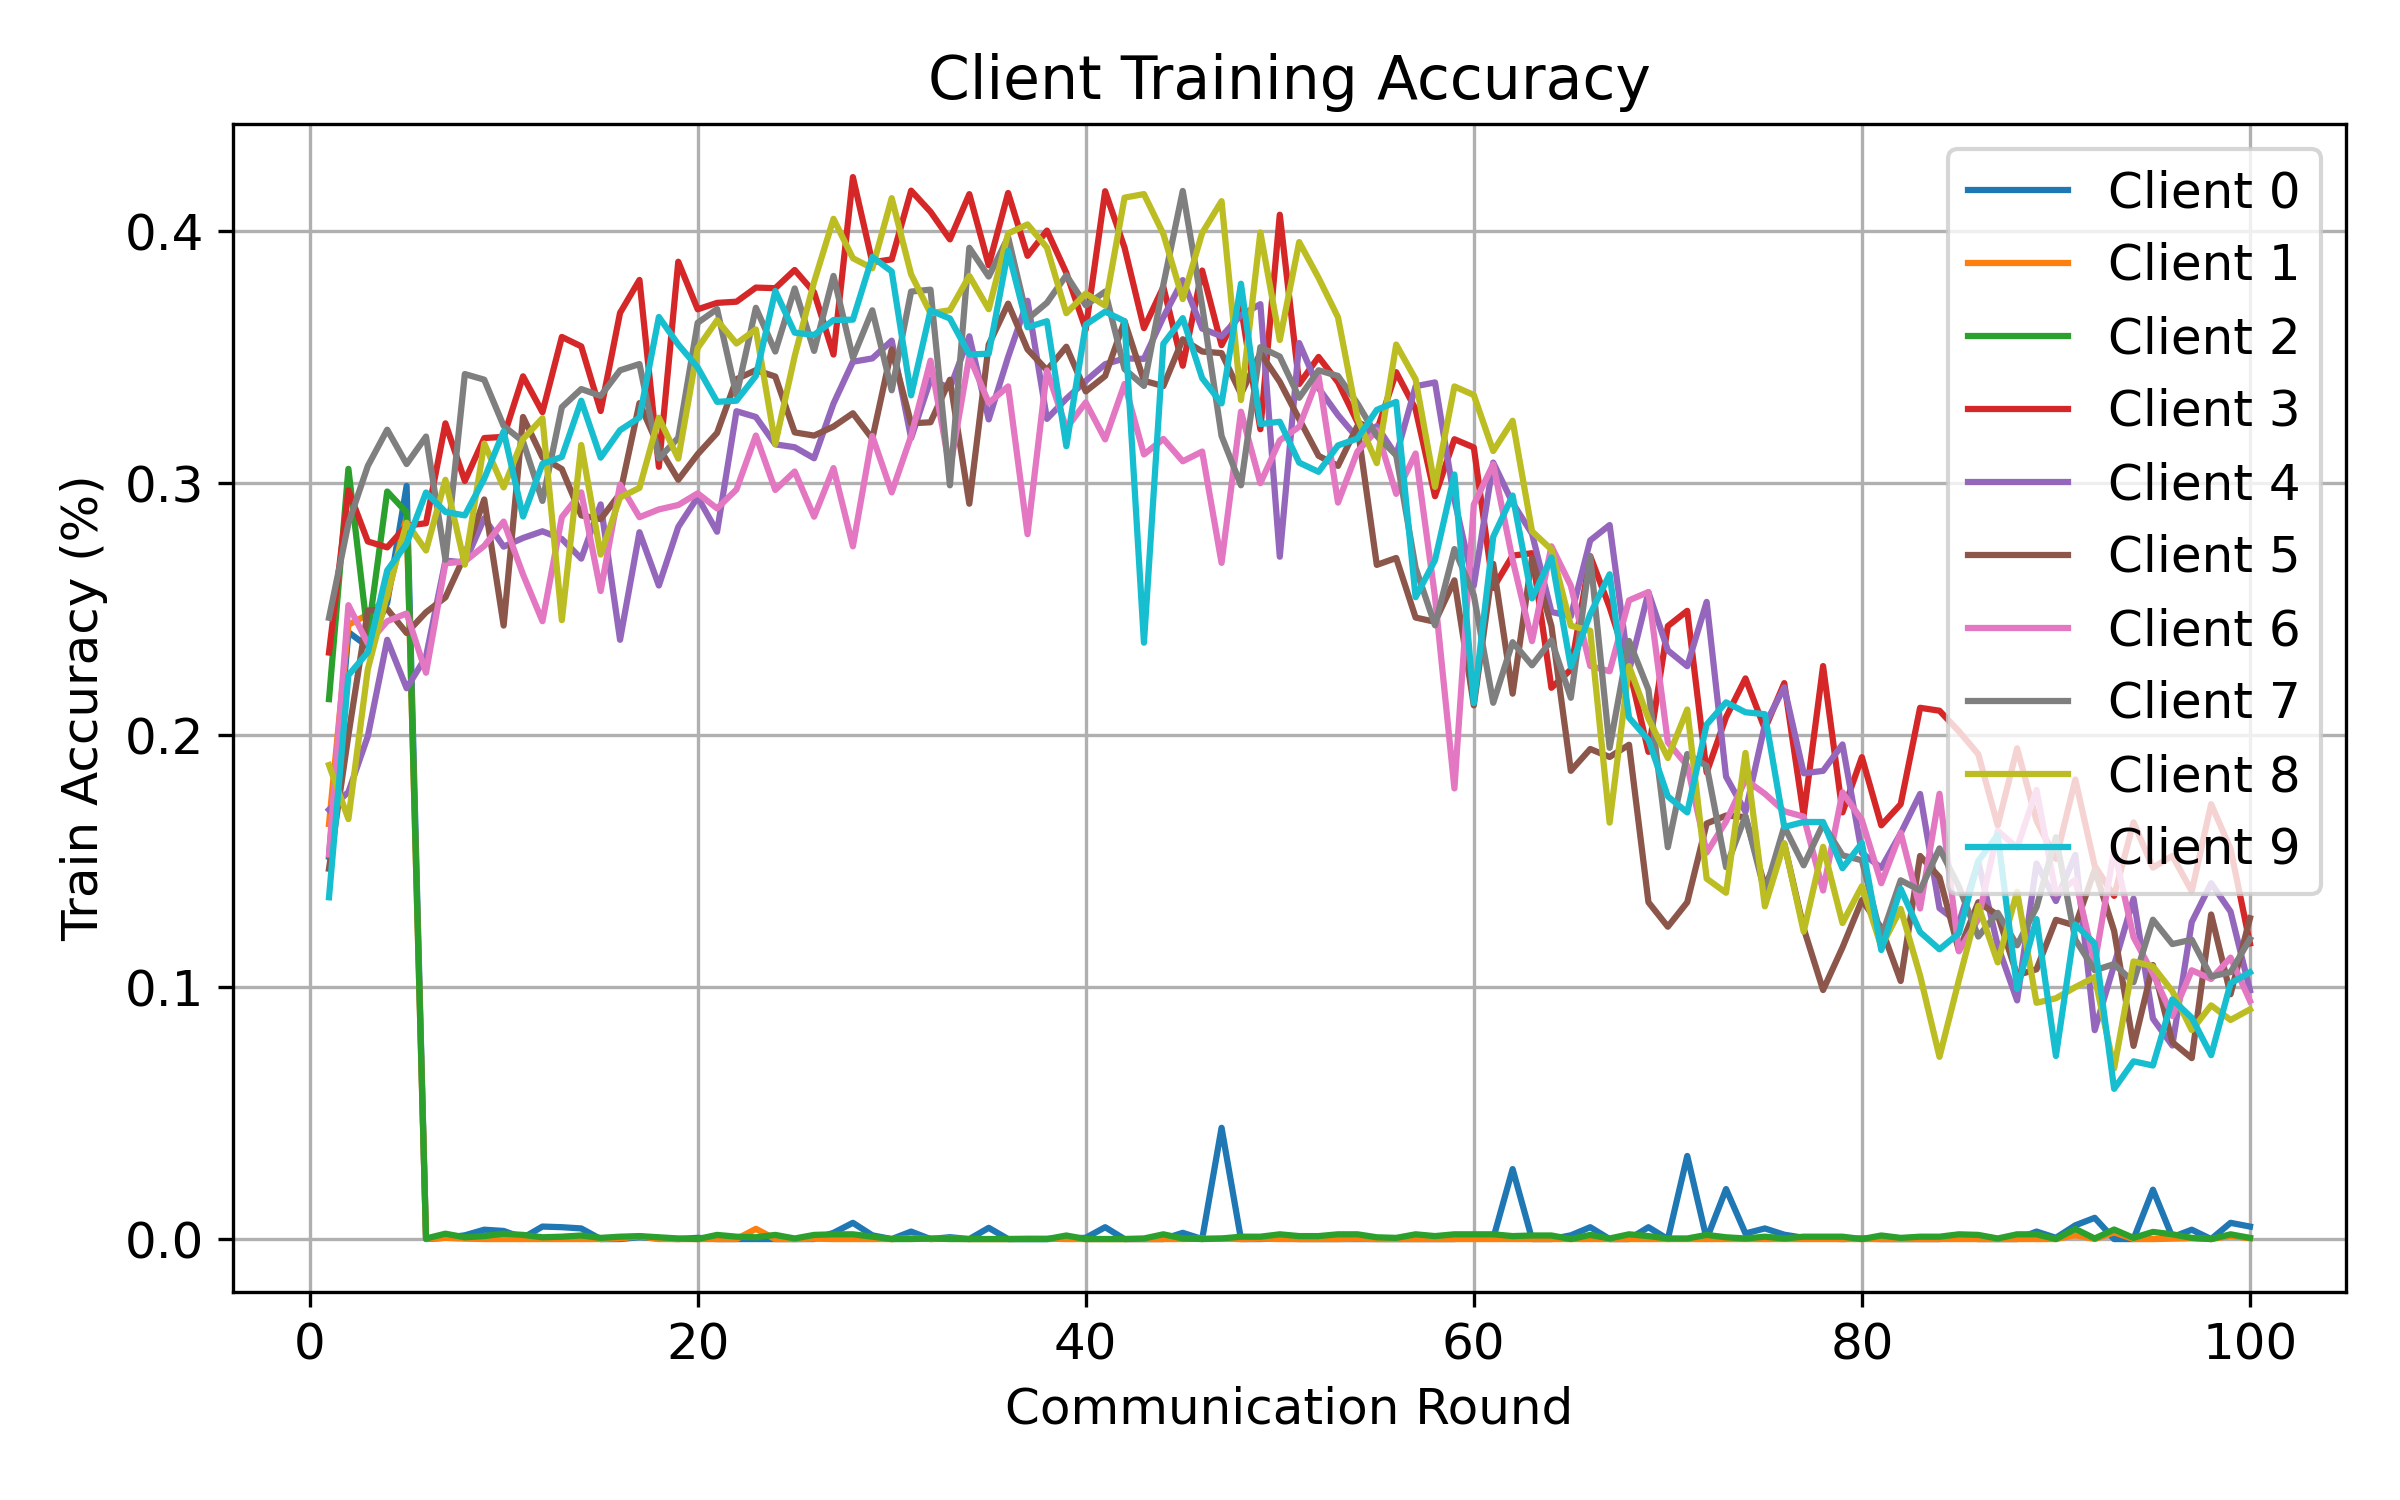

Values plotted in this chart, from the file beside it:
round, client, attack, seed, alpha, num_byzantine, train_accuracy
1, 0, signflip, 1, 0.1, 3, 0.1518
1, 1, signflip, 1, 0.1, 3, 0.1647
1, 2, signflip, 1, 0.1, 3, 0.2143
1, 3, signflip, 1, 0.1, 3, 0.2327
1, 4, signflip, 1, 0.1, 3, 0.1704
1, 5, signflip, 1, 0.1, 3, 0.147
1, 6, signflip, 1, 0.1, 3, 0.1526
1, 7, signflip, 1, 0.1, 3, 0.2465
1, 8, signflip, 1, 0.1, 3, 0.1881
1, 9, signflip, 1, 0.1, 3, 0.1356
2, 0, signflip, 1, 0.1, 3, 0.2408
2, 1, signflip, 1, 0.1, 3, 0.2437
2, 2, signflip, 1, 0.1, 3, 0.3056
2, 3, signflip, 1, 0.1, 3, 0.2971
2, 4, signflip, 1, 0.1, 3, 0.1774
2, 5, signflip, 1, 0.1, 3, 0.2
2, 6, signflip, 1, 0.1, 3, 0.2515
2, 7, signflip, 1, 0.1, 3, 0.284
2, 8, signflip, 1, 0.1, 3, 0.1667
2, 9, signflip, 1, 0.1, 3, 0.2238
3, 0, signflip, 1, 0.1, 3, 0.2351
3, 1, signflip, 1, 0.1, 3, 0.2478
3, 2, signflip, 1, 0.1, 3, 0.2393
3, 3, signflip, 1, 0.1, 3, 0.2768
3, 4, signflip, 1, 0.1, 3, 0.1995
3, 5, signflip, 1, 0.1, 3, 0.2494
3, 6, signflip, 1, 0.1, 3, 0.2363
3, 7, signflip, 1, 0.1, 3, 0.3068
3, 8, signflip, 1, 0.1, 3, 0.2262
3, 9, signflip, 1, 0.1, 3, 0.2329
4, 0, signflip, 1, 0.1, 3, 0.2525
4, 1, signflip, 1, 0.1, 3, 0.2545
4, 2, signflip, 1, 0.1, 3, 0.2966
4, 3, signflip, 1, 0.1, 3, 0.2745
4, 4, signflip, 1, 0.1, 3, 0.2378
4, 5, signflip, 1, 0.1, 3, 0.25
4, 6, signflip, 1, 0.1, 3, 0.2452
4, 7, signflip, 1, 0.1, 3, 0.3212
4, 8, signflip, 1, 0.1, 3, 0.2558
4, 9, signflip, 1, 0.1, 3, 0.2653
5, 0, signflip, 1, 0.1, 3, 0.2989
5, 1, signflip, 1, 0.1, 3, 0.2866
5, 2, signflip, 1, 0.1, 3, 0.2884
5, 3, signflip, 1, 0.1, 3, 0.2831
5, 4, signflip, 1, 0.1, 3, 0.2186
5, 5, signflip, 1, 0.1, 3, 0.2405
5, 6, signflip, 1, 0.1, 3, 0.2483
5, 7, signflip, 1, 0.1, 3, 0.3075
5, 8, signflip, 1, 0.1, 3, 0.2843
5, 9, signflip, 1, 0.1, 3, 0.2759
6, 0, signflip, 1, 0.1, 3, 0.0
6, 1, signflip, 1, 0.1, 3, 0.0001563
6, 2, signflip, 1, 0.1, 3, 0.0002367
6, 3, signflip, 1, 0.1, 3, 0.284
6, 4, signflip, 1, 0.1, 3, 0.2311
6, 5, signflip, 1, 0.1, 3, 0.2487
6, 6, signflip, 1, 0.1, 3, 0.2247
6, 7, signflip, 1, 0.1, 3, 0.3185
6, 8, signflip, 1, 0.1, 3, 0.2732
6, 9, signflip, 1, 0.1, 3, 0.2963
... 940 more rows
